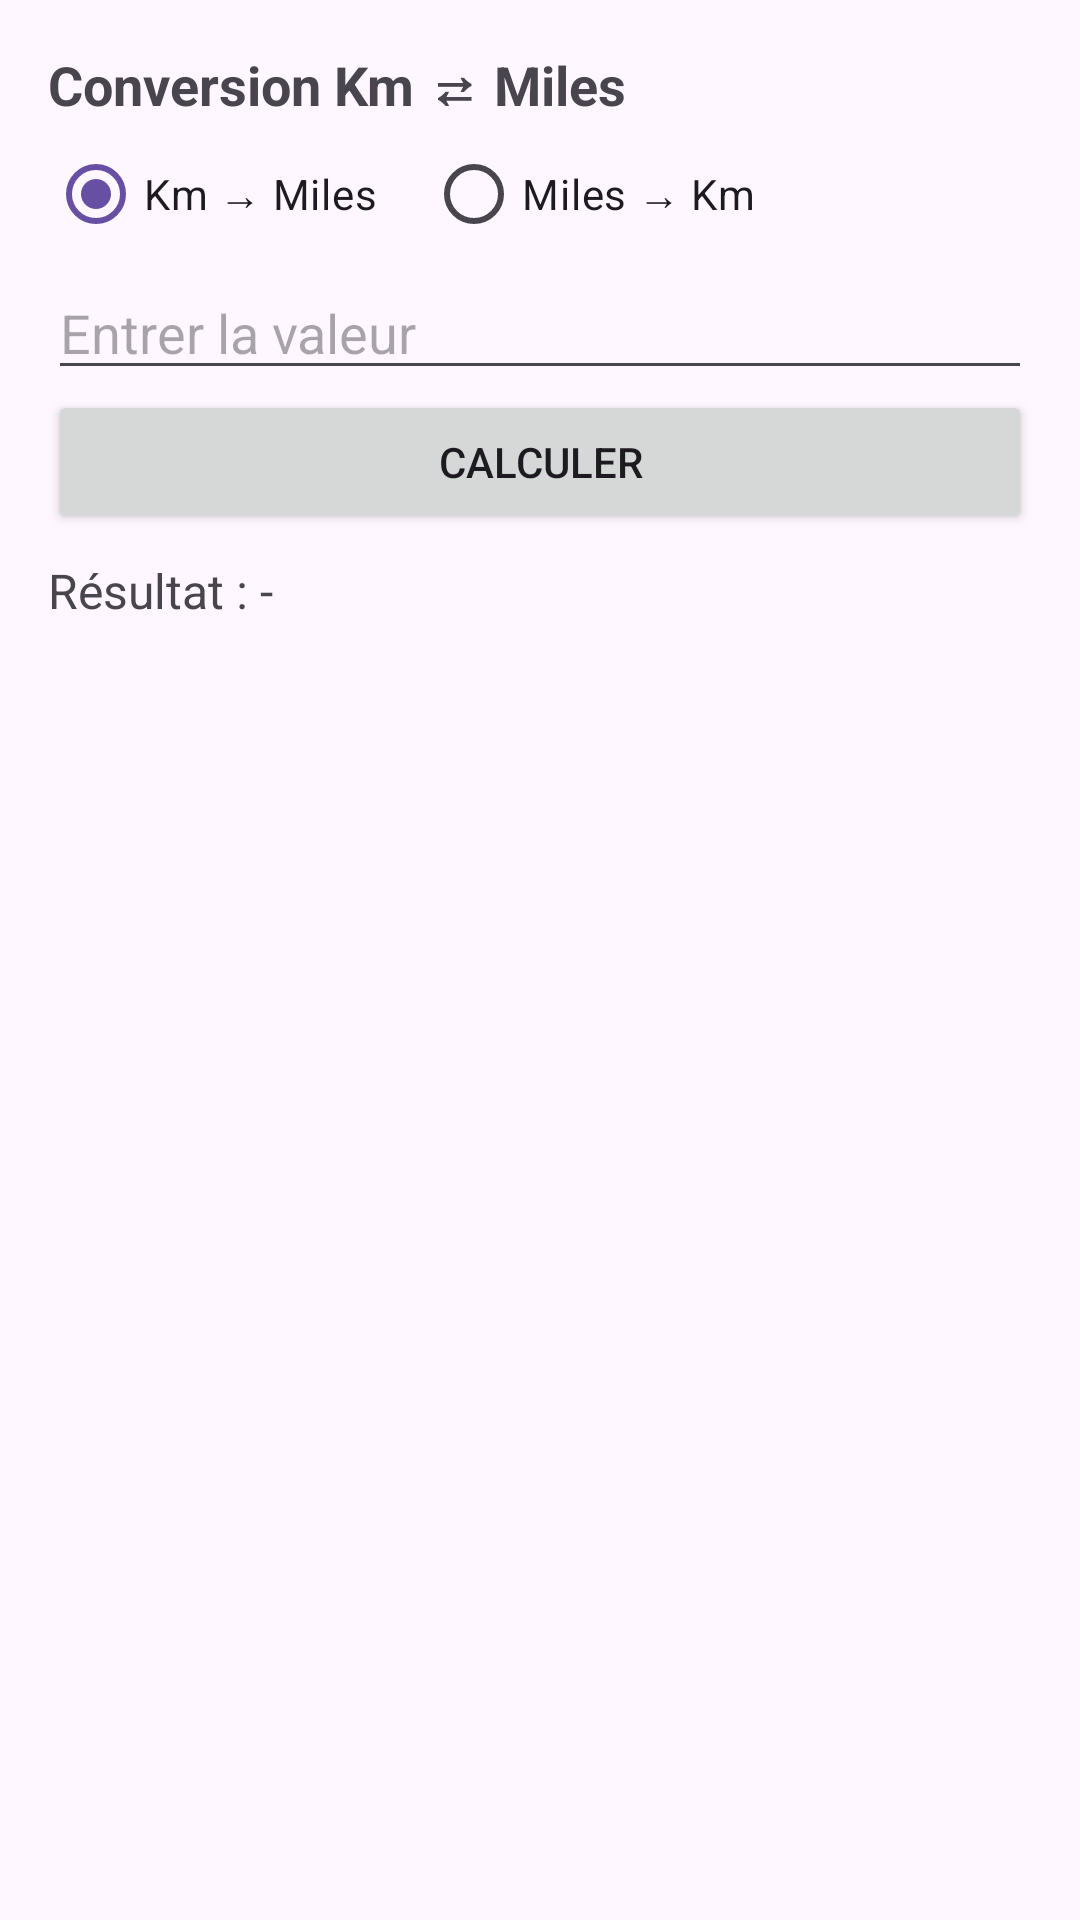

This screen was rendered from an Android layout file. Write that file and the resources it references.
<!-- AndroidManifest.xml: application theme Theme.ConvertisseurTempératureDistance -->
<!-- res/layout/fragment_distance.xml -->
<?xml version="1.0" encoding="utf-8"?>
<LinearLayout xmlns:android="http://schemas.android.com/apk/res/android"
    android:orientation="vertical"
    android:padding="16dp"
    android:layout_width="match_parent"
    android:layout_height="match_parent">

    <TextView
        android:text="Conversion Km ⇄ Miles"
        android:textStyle="bold"
        android:textSize="18sp"
        android:layout_width="wrap_content"
        android:layout_height="wrap_content"/>

    <RadioGroup
        android:id="@+id/rgDist"
        android:orientation="horizontal"
        android:layout_width="match_parent"
        android:layout_height="wrap_content">

        <RadioButton
            android:id="@+id/rbKmToMiles"
            android:text="Km → Miles"
            android:checked="true"
            android:layout_width="wrap_content"
            android:layout_height="wrap_content"/>

        <RadioButton
            android:id="@+id/rbMilesToKm"
            android:text="Miles → Km"
            android:layout_width="wrap_content"
            android:layout_height="wrap_content"
            android:layout_marginStart="16dp"/>
    </RadioGroup>

    <EditText
        android:id="@+id/etDistInput"
        android:hint="Entrer la valeur"
        android:inputType="numberDecimal"
        android:layout_width="match_parent"
        android:layout_height="wrap_content"/>

    <Button
        android:id="@+id/btnConvertDist"
        android:text="Calculer"
        android:layout_width="match_parent"
        android:layout_height="wrap_content"/>

    <TextView
        android:id="@+id/tvDistResult"
        android:text="Résultat : -"
        android:textSize="16sp"
        android:layout_marginTop="8dp"
        android:layout_width="wrap_content"
        android:layout_height="wrap_content"/>

</LinearLayout>
<!-- resources referenced by this layout -->
<resources>
  <style name="Theme.ConvertisseurTempératureDistance" parent="Base.Theme.ConvertisseurTempératureDistance" />
  <style name="Base.Theme.ConvertisseurTempératureDistance" parent="Theme.Material3.DayNight.NoActionBar">
          
          
      </style>
</resources>
